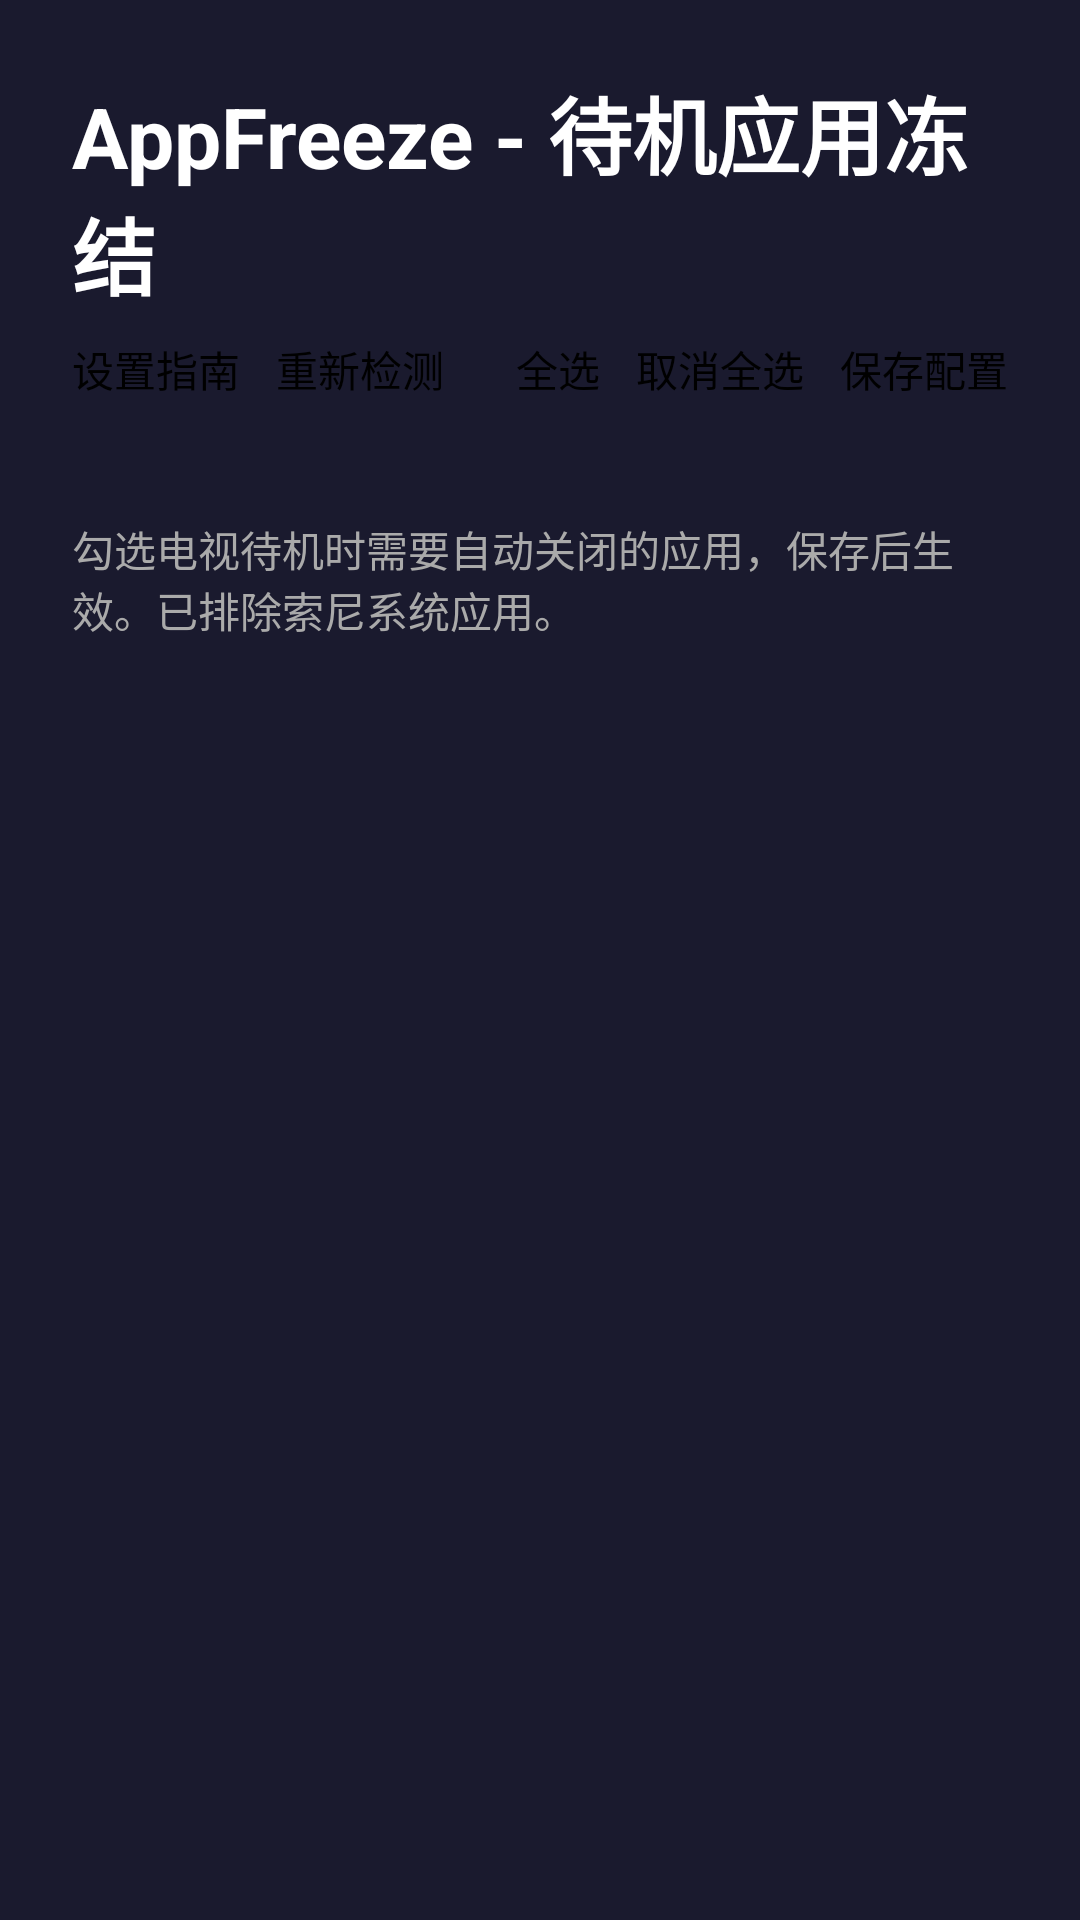

Layout XML and referenced resources for this Android screen:
<!-- AndroidManifest.xml: application theme Theme.AppFreeze -->
<!-- res/layout/activity_main.xml -->
<?xml version="1.0" encoding="utf-8"?>
<LinearLayout xmlns:android="http://schemas.android.com/apk/res/android"
    xmlns:tools="http://schemas.android.com/tools"
    android:layout_width="match_parent"
    android:layout_height="match_parent"
    android:orientation="vertical"
    android:background="#1a1a2e"
    android:padding="24dp"
    tools:context=".MainActivity"
    tools:deviceIds="tv">

    
    <LinearLayout
        android:layout_width="match_parent"
        android:layout_height="wrap_content"
        android:orientation="horizontal"
        android:gravity="center_vertical"
        android:layout_marginBottom="8dp">

        <TextView
            android:layout_width="0dp"
            android:layout_height="wrap_content"
            android:layout_weight="1"
            android:text="@string/app_title"
            android:textColor="#FFFFFF"
            android:textSize="28sp"
            android:textStyle="bold" />

        
        <TextView
            android:id="@+id/tv_permission_status"
            android:layout_width="wrap_content"
            android:layout_height="wrap_content"
            android:textSize="14sp" />
    </LinearLayout>

    
    <LinearLayout
        android:layout_width="match_parent"
        android:layout_height="wrap_content"
        android:orientation="horizontal"
        android:gravity="center_vertical"
        android:layout_marginBottom="12dp">

        
        <Button
            android:id="@+id/btn_adb_guide"
            android:layout_width="wrap_content"
            android:layout_height="48dp"
            android:layout_marginEnd="12dp"
            android:text="@string/btn_adb_guide"
            android:textSize="14sp"
            android:focusable="true"
            android:focusableInTouchMode="true" />

        
        <Button
            android:id="@+id/btn_recheck"
            android:layout_width="wrap_content"
            android:layout_height="48dp"
            android:text="@string/btn_recheck"
            android:textSize="14sp"
            android:focusable="true"
            android:focusableInTouchMode="true" />

        
        <View
            android:layout_width="0dp"
            android:layout_height="1dp"
            android:layout_weight="1" />

        
        <Button
            android:id="@+id/btn_select_all"
            android:layout_width="wrap_content"
            android:layout_height="48dp"
            android:layout_marginEnd="12dp"
            android:text="@string/select_all"
            android:textSize="14sp"
            android:focusable="true"
            android:focusableInTouchMode="true" />

        
        <Button
            android:id="@+id/btn_deselect_all"
            android:layout_width="wrap_content"
            android:layout_height="48dp"
            android:layout_marginEnd="12dp"
            android:text="@string/deselect_all"
            android:textSize="14sp"
            android:focusable="true"
            android:focusableInTouchMode="true" />

        
        <Button
            android:id="@+id/btn_save"
            android:layout_width="wrap_content"
            android:layout_height="48dp"
            android:text="@string/save_config"
            android:textSize="14sp"
            android:focusable="true"
            android:focusableInTouchMode="true" />
    </LinearLayout>

    
    <TextView
        android:id="@+id/tv_hint"
        android:layout_width="match_parent"
        android:layout_height="wrap_content"
        android:text="@string/hint_select_apps"
        android:textColor="#AAAAAA"
        android:textSize="14sp"
        android:layout_marginBottom="8dp" />

    
    <androidx.recyclerview.widget.RecyclerView
        android:id="@+id/rv_app_list"
        android:layout_width="match_parent"
        android:layout_height="0dp"
        android:layout_weight="1"
        android:clipToPadding="false"
        android:paddingBottom="16dp" />

</LinearLayout>
<!-- resources referenced by this layout -->
<resources>
  <string name="app_title">AppFreeze - 待机应用冻结</string>
  <string name="btn_adb_guide">设置指南</string>
  <string name="btn_recheck">重新检测</string>
  <string name="deselect_all">取消全选</string>
  <string name="hint_select_apps">勾选电视待机时需要自动关闭的应用，保存后生效。已排除索尼系统应用。</string>
  <string name="save_config">保存配置</string>
  <string name="select_all">全选</string>
  <style name="Theme.AppFreeze" parent="@style/Theme.Leanback" />
</resources>
